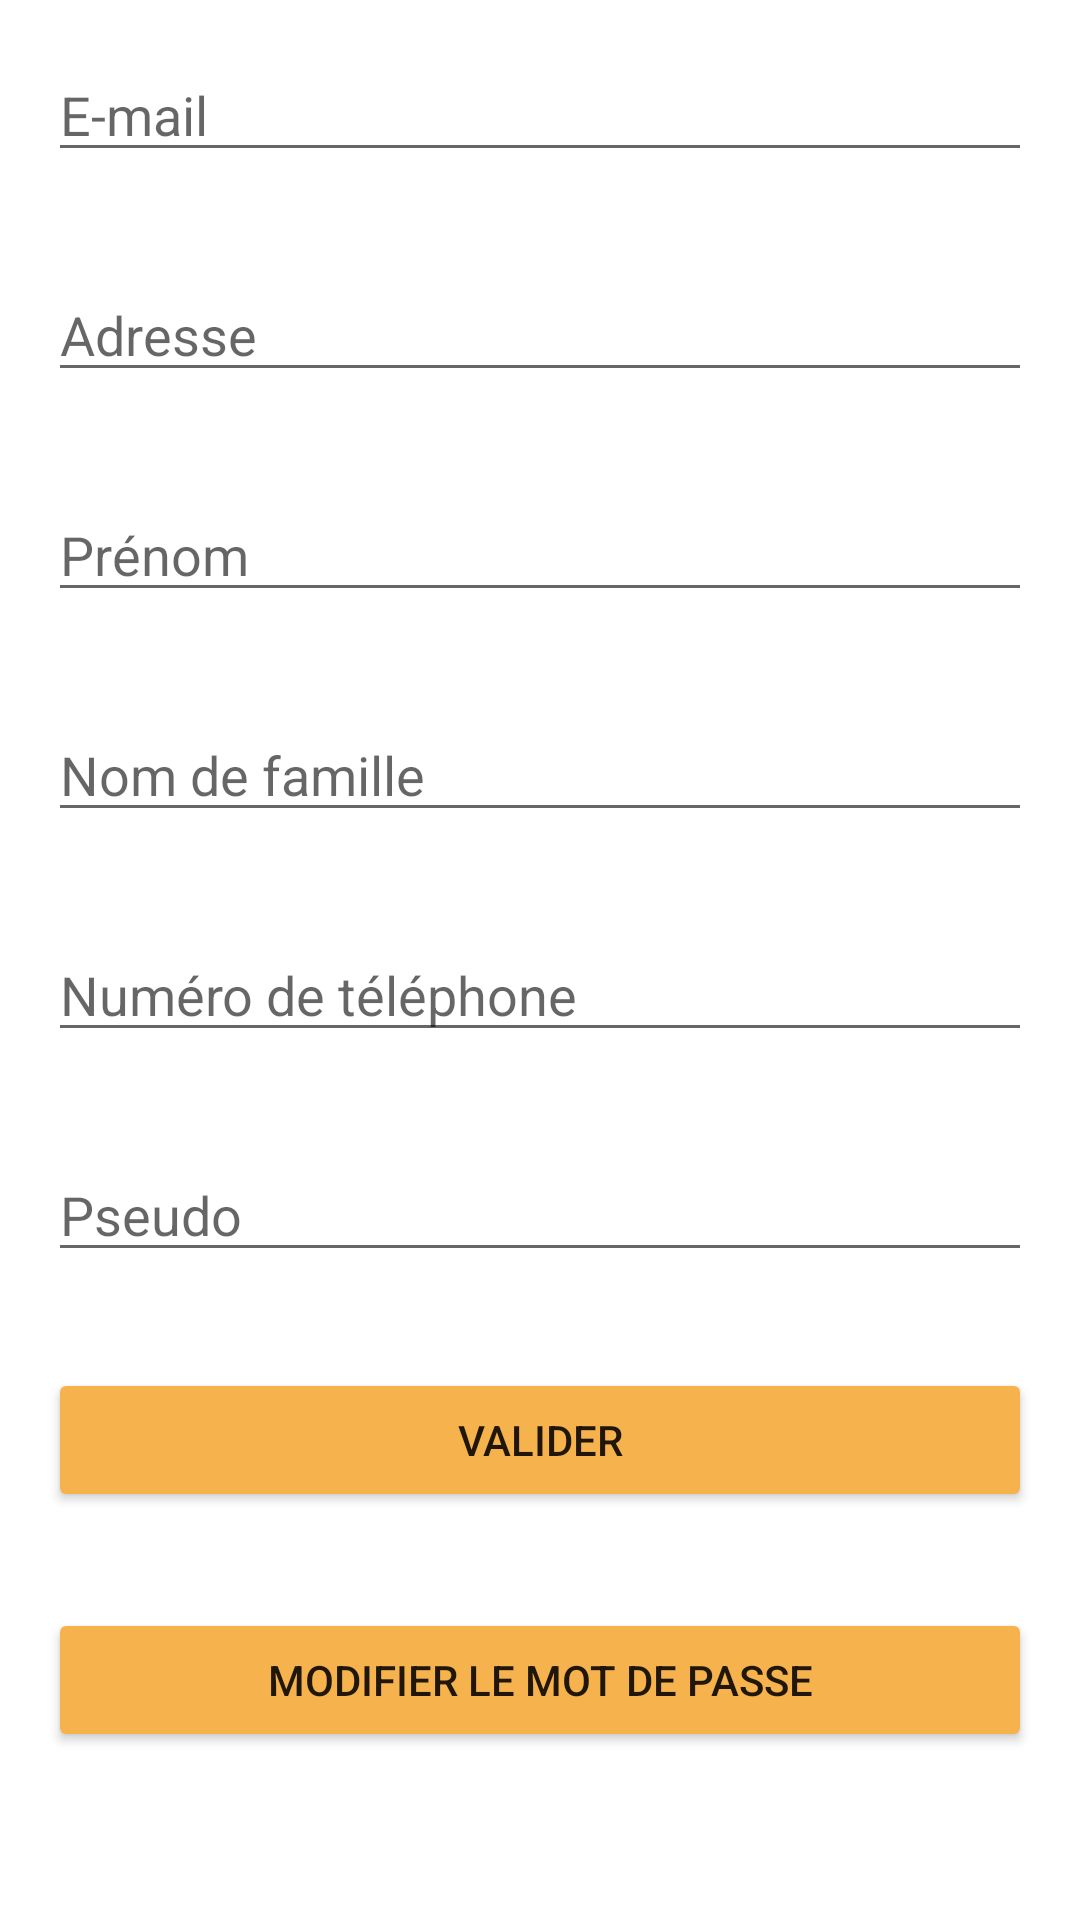

Reconstruct the res/layout file that produces this screen, plus the resources it refers to.
<!-- AndroidManifest.xml: application theme Theme.VraiBurgir -->
<!-- res/layout/activity_modif.xml -->
<RelativeLayout xmlns:android="http://schemas.android.com/apk/res/android"
    android:layout_width="match_parent"
    android:layout_height="match_parent">

    <EditText
        android:id="@+id/editTextEmail"
        android:layout_width="match_parent"
        android:layout_height="wrap_content"
        android:layout_margin="16dp"
        android:hint="E-mail"
        android:text=""
        android:inputType="textEmailAddress" />

    <EditText
        android:id="@+id/editTextAddress"
        android:layout_width="match_parent"
        android:layout_height="wrap_content"
        android:layout_below="@+id/editTextEmail"
        android:layout_margin="16dp"
        android:hint="Adresse"
        android:text=""
        android:inputType="textPostalAddress" />

    <EditText
        android:id="@+id/editTextFirstName"
        android:layout_width="match_parent"
        android:layout_height="wrap_content"
        android:layout_below="@+id/editTextAddress"
        android:layout_margin="16dp"
        android:hint="Prénom"
        android:text=""
        android:inputType="textPersonName" />

    <EditText
        android:id="@+id/editTextLastName"
        android:layout_width="match_parent"
        android:layout_height="wrap_content"
        android:layout_below="@+id/editTextFirstName"
        android:layout_margin="16dp"
        android:hint="Nom de famille"
        android:text=""
        android:inputType="textPersonName" />

    <EditText
        android:id="@+id/editPhoneNumber"
        android:layout_width="match_parent"
        android:layout_height="wrap_content"
        android:layout_below="@+id/editTextLastName"
        android:layout_margin="16dp"
        android:hint="Numéro de téléphone"
        android:text=""
        android:inputType="phone" />

    <EditText
        android:id="@+id/editTextPseudo"
        android:layout_width="match_parent"
        android:layout_height="wrap_content"
        android:layout_below="@+id/editPhoneNumber"
        android:layout_margin="16dp"
        android:hint="Pseudo"
        android:text=""
        android:inputType="textPersonName" />

    <Button
        android:id="@+id/buttonModif"
        android:layout_width="match_parent"
        android:layout_height="wrap_content"
        android:layout_below="@+id/editTextPseudo"
        android:layout_margin="16dp"
        android:backgroundTint="@color/cheddar"
        android:text="Valider" />

    <Button
        android:id="@+id/buttonModifMpd"
        android:layout_width="match_parent"
        android:layout_height="wrap_content"
        android:layout_below="@+id/buttonModif"
        android:layout_margin="16dp"
        android:backgroundTint="@color/cheddar"
        android:text="Modifier le mot de passe" />

</RelativeLayout>
<!-- resources referenced by this layout -->
<resources>
  <color name="cheddar">#f6b24c</color>
  <style name="Theme.VraiBurgir" parent="Theme.MaterialComponents.DayNight.NoActionBar">
          
          <item name="colorPrimary">@color/cheddar</item>
          <item name="colorPrimaryVariant">@color/cheddar</item>
          <item name="colorOnPrimary">@color/white</item>
          
          <item name="colorSecondary">@color/teal_200</item>
          <item name="colorSecondaryVariant">@color/teal_700</item>
          <item name="colorOnSecondary">@color/black</item>
          
          <item name="android:statusBarColor">@color/white</item>
          
  
      </style>
  <color name="white">#FFFFFFFF</color>
  <color name="teal_200">#FF03DAC5</color>
  <color name="teal_700">#FF018786</color>
  <color name="black">#FF000000</color>
</resources>
